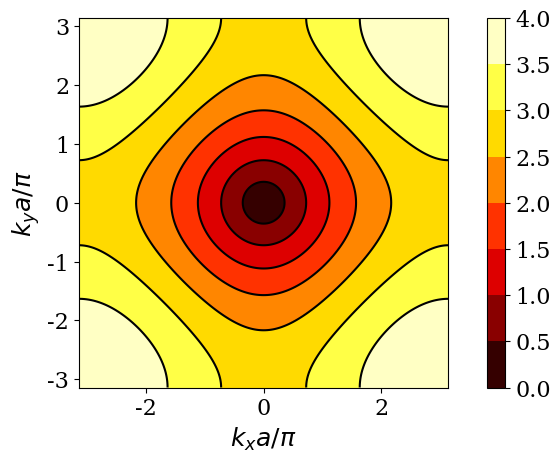

Recreate this plot in Python. (Note: this script raises an exception after producing the figure.)
# -*- coding: utf-8 -*-
"""
Compute the dispersion curves for a spring mass
lattice with square cells of sided $a$, $b$ and
spring constant $c$.

[redacted]
@date: October 14, 2014
"""
import numpy as np
import scipy.linalg as LA
import matplotlib.pyplot as plt
from matplotlib import rcParams

rcParams['font.family'] = 'serif'
rcParams['font.size'] = 16

def disp_rel(kx_vec, ky_vec):
    m, n = kx_vec.shape
    omega = np.zeros((2, m, n))
    for i in range(m):
        for j in range(n):
            kx = kx_vec[i,j]
            ky = ky_vec[i,j]

            val1 = 8*np.sin(0.5*kx)**2
            val2 = 8*np.sin(0.5*ky)**2
            omega[:,i,j] = [val1, val2]
        
    return omega

kx_vec, ky_vec = np.mgrid[-np.pi: np.pi: 201j, -np.pi: np.pi: 201j]
omega = disp_rel(kx_vec, ky_vec)
omega = np.abs(omega)
omega = np.sqrt(omega[0,:,:] + omega[1,:,:])

plt.close('all')
plt.figure()
plt.contourf(kx_vec, ky_vec, omega, cmap='hot')
plt.colorbar()
plt.contour(kx_vec, ky_vec, omega, colors='k')
plt.axis('image')
plt.xlabel(r"$k_x a/\pi$", size=18)
plt.ylabel(r"$k_y a/\pi$", size=18)
plt.savefig("Notes/img/square-disp.pdf", bbox="tight")


#%% Plot in the contour of the irreducible Brillouin zone
plt.figure()
k = np.sqrt(kx_vec**2 + ky_vec**2)
xaxis = range(0,301)
# Vertical lines
ymax = np.max(omega)
plt.plot([0,0], [0,ymax], 'gray')
plt.plot([100,100], [0,ymax], 'gray')
plt.plot([200,200], [0,ymax], 'gray')
# Parts of the plot
plt.plot(xaxis[0:101], omega[100::,100], 'k', lw=2)
plt.plot(xaxis[100:201], omega[-1,100::], 'k', lw=2)
plt.plot(xaxis[200:301], omega.diagonal()[0:101], 'k', lw=2)
plt.xticks([0, 100, 200, 300], [r"$\Gamma$", r"$X$", r"$M$", r"$\Gamma$"])
plt.savefig("Notes/img/square-disp-irreducible.pdf", bbox="tight")



plt.show()
